The GitHub repository Lastopia/COMP9517-Arcadia contains a labelled image folder "NN_Dataset" with 12 categories: ants, bees, beetles, caterpillars, earthworms, earwigs, grasshoppers, moths, slugs, snails, wasps, weevils. Examples follow, each with its label.

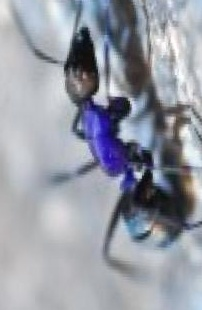
Label: ants

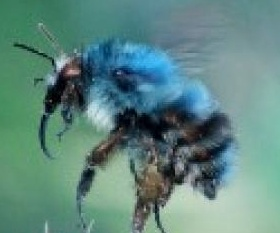
Label: bees

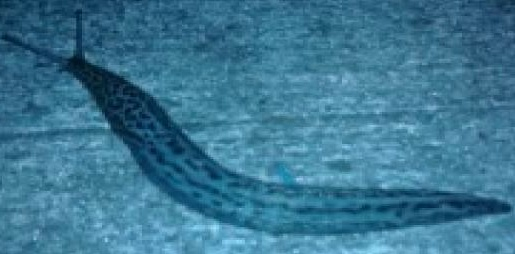
Label: slugs

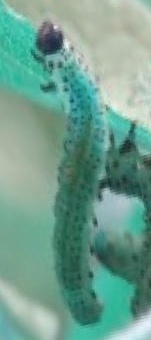
Label: caterpillars

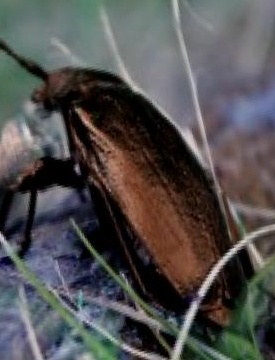
Label: beetles

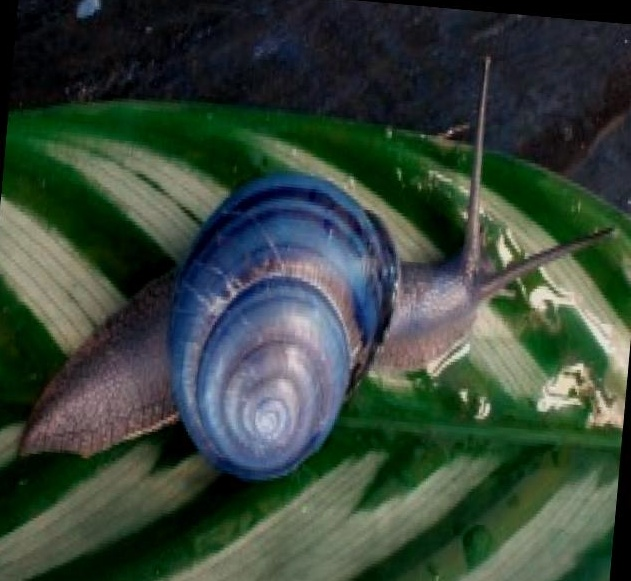
Label: snails
